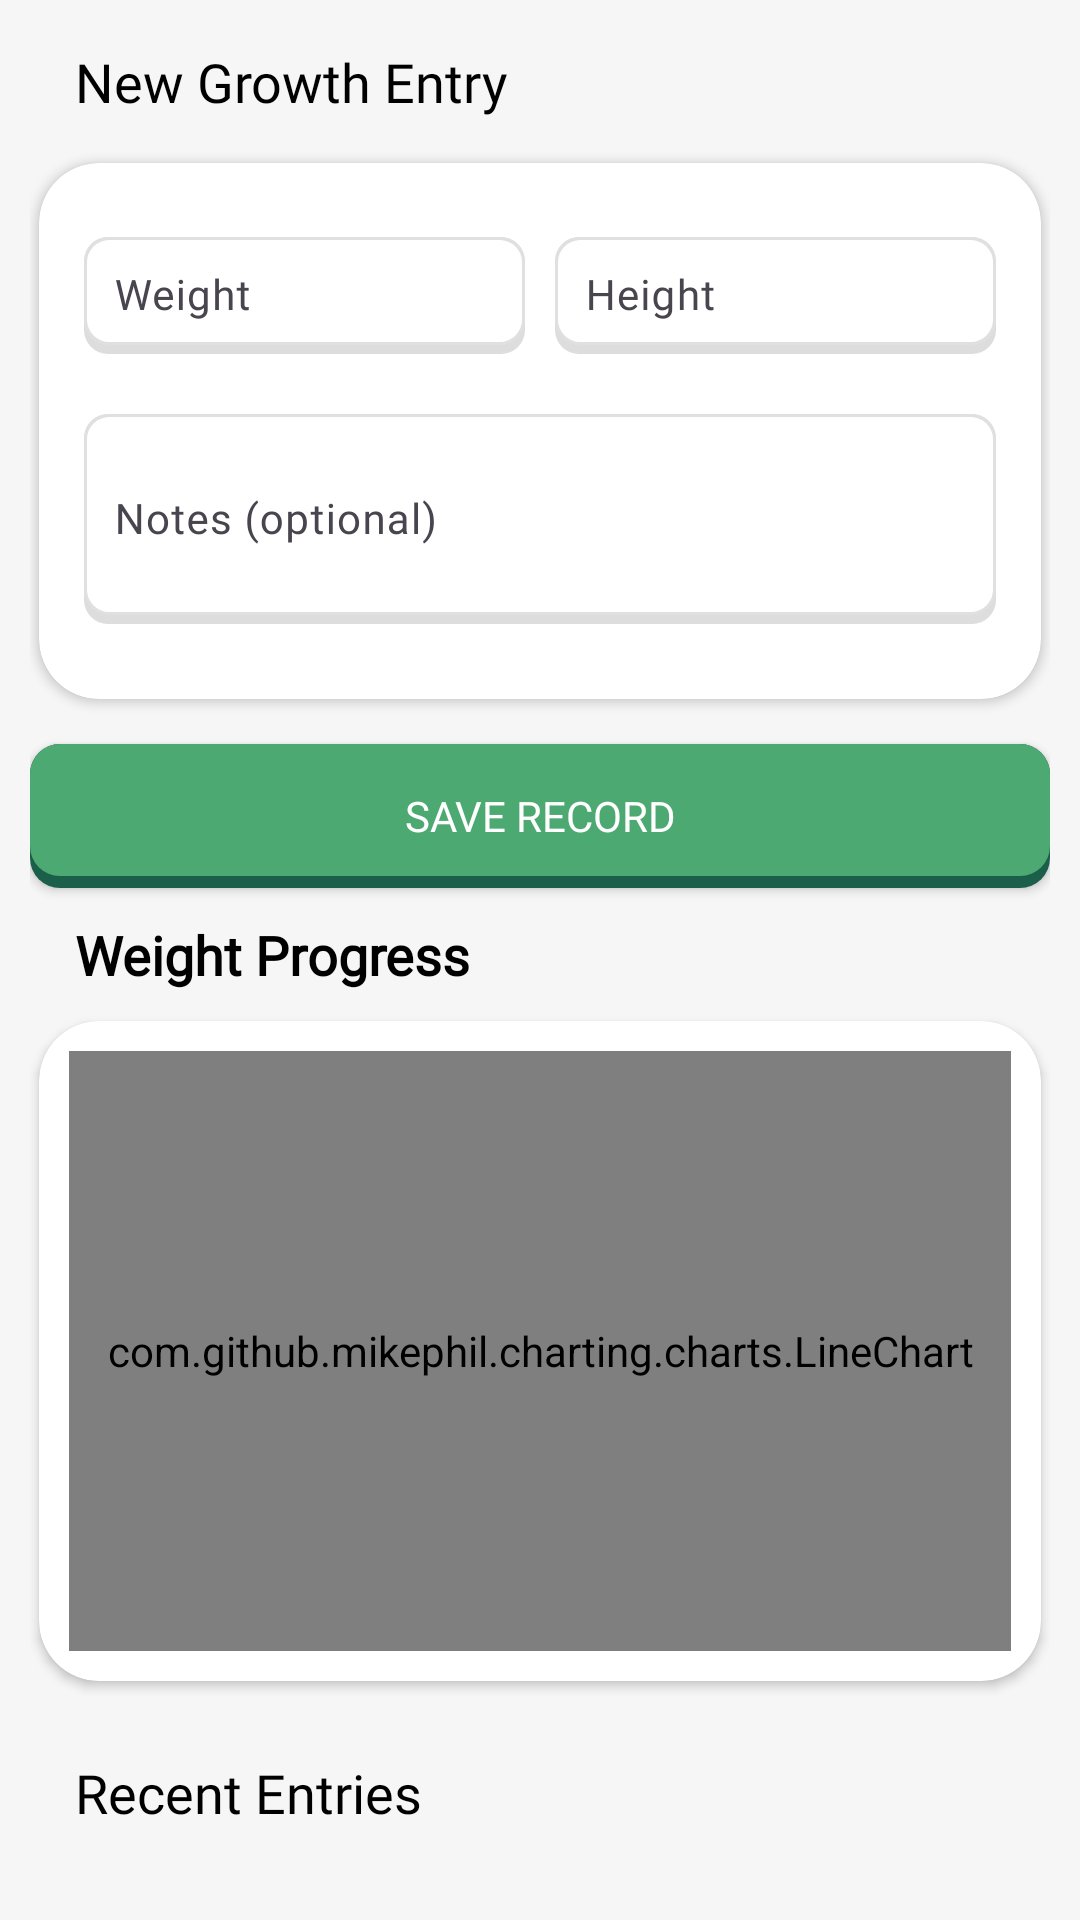

Produce the Android XML layout that renders to this screen, including the resource entries it uses.
<!-- AndroidManifest.xml: application theme Theme.CRUD_prac -->
<!-- res/layout/fragment_growth.xml -->
<?xml version="1.0" encoding="utf-8"?>
<FrameLayout xmlns:android="http://schemas.android.com/apk/res/android"
    xmlns:app="http://schemas.android.com/apk/res-auto"
    xmlns:tools="http://schemas.android.com/tools"
    android:layout_width="match_parent"
    android:layout_height="match_parent"
    android:background="@color/white"
    tools:context=".ui.HomeFragment">

    <androidx.core.widget.NestedScrollView
        android:layout_width="match_parent"
        android:layout_height="match_parent"
        android:fillViewport="true">

        <LinearLayout
            android:layout_width="match_parent"
            android:layout_height="wrap_content"
            android:orientation="vertical"
            android:padding="10dp"
            android:background="@color/secondary">

            <TextView
                android:layout_width="match_parent"
                android:layout_height="wrap_content"
                android:layout_marginTop="5dp"
                android:layout_marginBottom="15dp"
                android:fontFamily="@font/inter_bold"
                android:text="New Growth Entry"
                android:textColor="@color/black"
                android:layout_marginStart="15dp"
                android:textSize="18sp" />

            <androidx.cardview.widget.CardView
                android:layout_width="match_parent"
                android:layout_height="wrap_content"
                app:cardCornerRadius="20dp"
                app:contentPadding="15dp"
                android:layout_marginHorizontal="3dp">

                <LinearLayout
                    android:layout_width="match_parent"
                    android:layout_height="wrap_content"
                    android:orientation="vertical">

                    <LinearLayout
                        android:layout_width="match_parent"
                        android:layout_height="wrap_content"
                        android:orientation="horizontal"
                        android:weightSum="2"
                        android:layout_marginBottom="10dp">

                        <com.google.android.material.textfield.TextInputLayout
                            android:id="@+id/weightLayout"
                            android:layout_width="0dp"
                            android:layout_height="wrap_content"
                            android:layout_weight="1"
                            app:boxBackgroundMode="outline"
                            app:boxCornerRadiusTopStart="12dp"
                            app:boxCornerRadiusTopEnd="12dp"
                            app:boxCornerRadiusBottomStart="12dp"
                            app:boxCornerRadiusBottomEnd="12dp"
                            app:boxStrokeColor="#E0E0E0"
                            app:boxStrokeWidth="1.5dp"
                            app:boxStrokeWidthFocused="1.5dp"
                            app:boxBackgroundColor="@android:color/white"
                            app:hintTextColor="@color/accent"
                            app:endIconMode="custom"
                            app:endIconDrawable="@drawable/ic_info"
                            app:endIconContentDescription="Age format info">

                            <com.google.android.material.textfield.TextInputEditText
                                android:id="@+id/weightInput"
                                android:layout_width="match_parent"
                                android:layout_height="wrap_content"
                                android:hint="Weight"
                                android:inputType="numberDecimal"
                                android:textSize="14sp"
                                android:fontFamily="@font/inter_regular"
                                android:background="@drawable/rounded_edit_text"
                                android:padding="10dp" />

                        </com.google.android.material.textfield.TextInputLayout>

                        <Space
                            android:layout_width="10dp"
                            android:layout_height="wrap_content" />

                        <com.google.android.material.textfield.TextInputLayout
                            android:id="@+id/heightLayout"
                            android:layout_width="0dp"
                            android:layout_height="wrap_content"
                            android:layout_weight="1"
                            app:boxBackgroundMode="outline"
                            app:boxCornerRadiusTopStart="12dp"
                            app:boxCornerRadiusTopEnd="12dp"
                            app:boxCornerRadiusBottomStart="12dp"
                            app:boxCornerRadiusBottomEnd="12dp"
                            app:boxStrokeColor="#E0E0E0"
                            app:boxStrokeWidth="1.5dp"
                            app:boxStrokeWidthFocused="1.5dp"
                            app:boxBackgroundColor="@android:color/white"
                            app:hintTextColor="@color/accent"
                            app:endIconMode="custom"
                            app:endIconDrawable="@drawable/ic_info"
                            app:endIconContentDescription="Age format info">

                            <com.google.android.material.textfield.TextInputEditText
                                android:id="@+id/heightInput"
                                android:layout_width="match_parent"
                                android:layout_height="wrap_content"
                                android:hint="Height"
                                android:inputType="numberDecimal"
                                android:textSize="14sp"
                                android:fontFamily="@font/inter_regular"
                                android:background="@drawable/rounded_edit_text"
                                android:padding="10dp" />

                        </com.google.android.material.textfield.TextInputLayout>

                    </LinearLayout>

                    <com.google.android.material.textfield.TextInputLayout
                        android:id="@+id/notesLayout"
                        android:layout_width="match_parent"
                        android:layout_height="wrap_content"
                        android:layout_marginBottom="10dp"
                        app:boxBackgroundMode="outline"
                        app:boxCornerRadiusTopStart="12dp"
                        app:boxCornerRadiusTopEnd="12dp"
                        app:boxCornerRadiusBottomStart="12dp"
                        app:boxCornerRadiusBottomEnd="12dp"
                        app:boxStrokeColor="#E0E0E0"
                        app:boxStrokeWidth="1.5dp"
                        app:boxStrokeWidthFocused="1.5dp"
                        app:boxBackgroundColor="@android:color/white"
                        app:hintTextColor="@color/accent"
                        app:endIconMode="custom"
                        app:endIconDrawable="@drawable/ic_info"
                        app:endIconContentDescription="Age format info">

                        <com.google.android.material.textfield.TextInputEditText
                            android:id="@+id/notesInput"
                            android:layout_width="match_parent"
                            android:layout_height="wrap_content"
                            android:minHeight="70dp"
                            android:hint="Notes (optional)"
                            android:textSize="14sp"
                            android:fontFamily="@font/inter_regular"
                            android:inputType="textMultiLine"
                            android:background="@drawable/rounded_edit_text"
                            android:padding="10dp" />

                    </com.google.android.material.textfield.TextInputLayout>

                </LinearLayout>
            </androidx.cardview.widget.CardView>

            <Button
                android:id="@+id/buttonSaveRecord"
                android:layout_width="match_parent"
                android:layout_height="wrap_content"
                android:layout_marginTop="15dp"
                android:background="@drawable/button_3d"
                app:backgroundTint="@null"
                android:fontFamily="@font/inter_bold"
                android:text="Save Record"
                android:textColor="#FFFFFF" />

            <TextView
                android:layout_width="match_parent"
                android:layout_height="wrap_content"
                android:layout_marginVertical="10dp"
                android:layout_marginStart="15dp"
                android:fontFamily="@font/inter_bold"
                android:text="Weight Progress"
                android:textColor="@color/black"
                android:textSize="18sp"
                android:textStyle="bold" />

            <androidx.cardview.widget.CardView
                android:layout_width="match_parent"
                android:layout_height="wrap_content"
                android:layout_marginHorizontal="3dp"
                android:layout_marginBottom="15dp"
                app:cardCornerRadius="20dp"
                app:cardElevation="2dp">

                <com.github.mikephil.charting.charts.LineChart
                    android:id="@+id/barChart"
                    android:layout_width="match_parent"
                    android:layout_height="200dp"
                    android:layout_marginHorizontal="10dp"
                    android:layout_marginVertical="10dp" />
            </androidx.cardview.widget.CardView>

            <TextView
                android:layout_width="match_parent"
                android:layout_height="wrap_content"
                android:text="Recent Entries"
                android:layout_marginVertical="10dp"
                android:textSize="18sp"
                android:fontFamily="@font/inter_bold"
                android:layout_marginStart="15dp"
                android:textColor="@color/black" />

            <androidx.recyclerview.widget.RecyclerView
                android:id="@+id/recyclerViewGrowth"
                android:layout_width="match_parent"
                android:layout_height="wrap_content"
                android:nestedScrollingEnabled="false" />

        </LinearLayout>

    </androidx.core.widget.NestedScrollView>

</FrameLayout>
<!-- resources referenced by this layout -->
<resources>
  <color name="accent">#4da972</color>
  <color name="black">#FF000000</color>
  <color name="secondary">#f6f6f6</color>
  <color name="white">#FFFFFFFF</color>
  <!-- drawable button_3d (drawable) -->
  <?xml version="1.0" encoding="utf-8"?>
  <layer-list xmlns:android="http://schemas.android.com/apk/res/android">
      <item>
          <shape android:shape="rectangle">
              <solid android:color="#1B5E4A" />
              <corners android:radius="10dp" />
          </shape>
      </item>
  
      <item android:bottom="4dp">
          <shape android:shape="rectangle">
              <solid android:color="@color/accent" />
              <corners android:radius="10dp" />
          </shape>
      </item>
  </layer-list>
  <!-- drawable rounded_edit_text (drawable) -->
  <?xml version="1.0" encoding="utf-8"?>
  <layer-list xmlns:android="http://schemas.android.com/apk/res/android">
  
      
      <item>
          <shape android:shape="rectangle">
              <solid android:color="#22000000" /> 
              <corners android:radius="8dp" />
          </shape>
      </item>
  
      
      <item android:left="0dp" android:top="0dp" android:right="0dp" android:bottom="3dp">
          <shape android:shape="rectangle">
              <solid android:color="#FFFFFF" />
              <corners android:radius="8dp" />
              <stroke android:color="#E0E0E0" android:width="1dp" />
          </shape>
      </item>
  
  </layer-list>
  <style name="Theme.CRUD_prac" parent="Base.Theme.CRUD_prac" />
  <style name="Base.Theme.CRUD_prac" parent="Theme.Material3.DayNight.NoActionBar">
          
          
      </style>
</resources>
